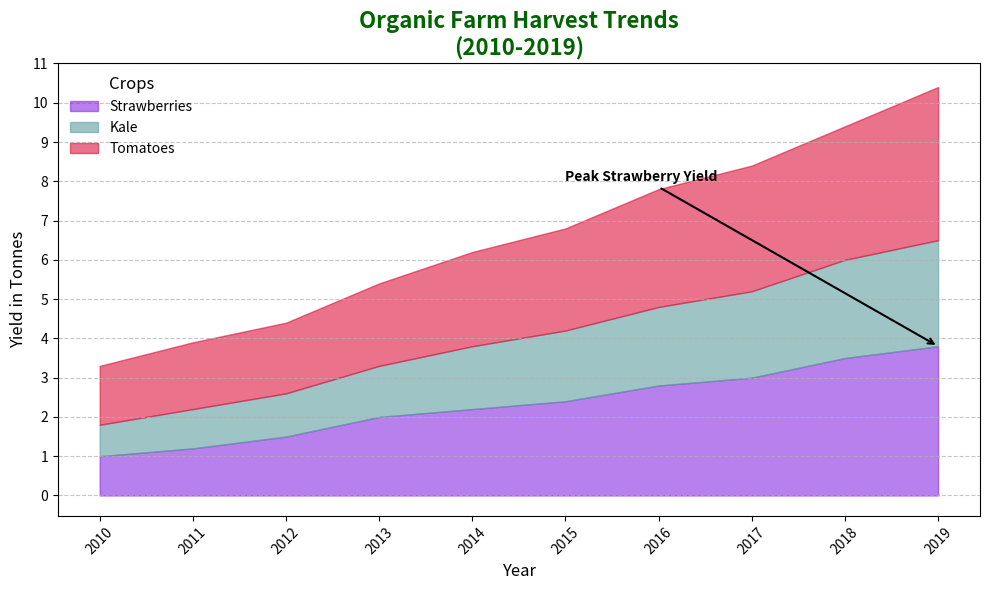

Source code (Python):
import numpy as np
import matplotlib.pyplot as plt

years = np.arange(2010, 2020)
strawberries_yield = np.array([1.0, 1.2, 1.5, 2.0, 2.2, 2.4, 2.8, 3.0, 3.5, 3.8])
kale_yield = np.array([0.8, 1.0, 1.1, 1.3, 1.6, 1.8, 2.0, 2.2, 2.5, 2.7])
tomatoes_yield = np.array([1.5, 1.7, 1.8, 2.1, 2.4, 2.6, 3.0, 3.2, 3.4, 3.9])

cumulative_kale = strawberries_yield + kale_yield
cumulative_tomatoes = cumulative_kale + tomatoes_yield

fig, ax = plt.subplots(figsize=(10, 6))

ax.fill_between(years, strawberries_yield, color='#8A2BE2', alpha=0.6, label='Strawberries')  # Changed to blueviolet
ax.fill_between(years, cumulative_kale, strawberries_yield, color='#5F9EA0', alpha=0.6, label='Kale')  # Changed to cadetblue
ax.fill_between(years, cumulative_tomatoes, cumulative_kale, color='#DC143C', alpha=0.6, label='Tomatoes')  # Changed to crimson

ax.set_title('Organic Farm Harvest Trends\n(2010-2019)', fontsize=16, fontweight='bold', color='darkgreen')
ax.set_xlabel('Year', fontsize=12)
ax.set_ylabel('Yield in Tonnes', fontsize=12)
ax.legend(loc='upper left', frameon=False, fontsize=10, title='Crops', title_fontsize='12')
ax.grid(axis='y', linestyle='--', alpha=0.7)
ax.set_xticks(years)
ax.set_yticks(np.arange(0, 12, 1))
ax.yaxis.set_tick_params(labelsize=10)
ax.xaxis.set_tick_params(labelsize=10)
plt.xticks(rotation=45)

ax.annotate('Peak Strawberry Yield', xy=(2019, 3.8), xytext=(2015, 8),
            arrowprops=dict(facecolor='black', arrowstyle='->', linewidth=1.5),
            fontsize=10, color='black', fontweight='bold')

plt.tight_layout()
plt.show()
